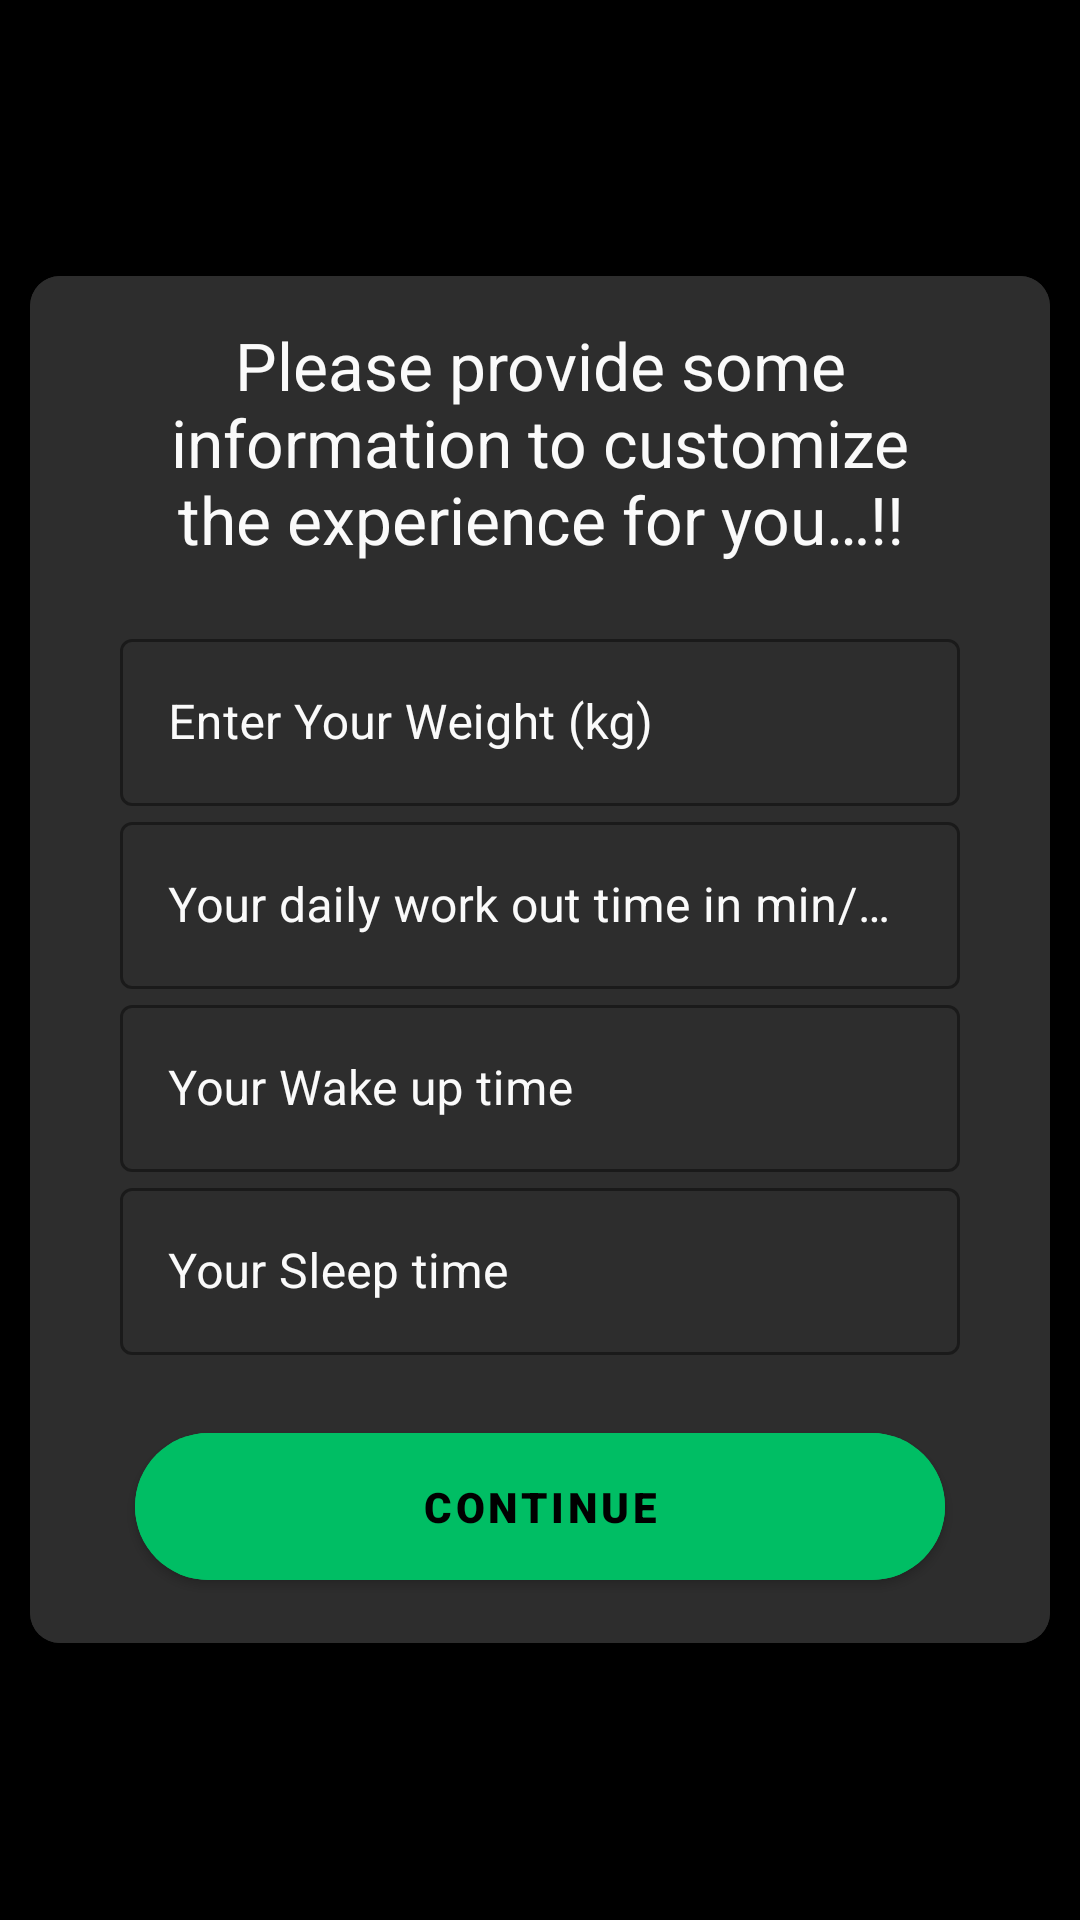

Write the Android layout XML for this screen, with the resource values it uses.
<!-- AndroidManifest.xml: application theme Theme.Health_And_Fitness -->
<!-- res/layout/activity_init_user_info.xml -->
<?xml version="1.0" encoding="utf-8"?>
<RelativeLayout xmlns:android="http://schemas.android.com/apk/res/android"
    xmlns:app="http://schemas.android.com/apk/res-auto"
    xmlns:tools="http://schemas.android.com/tools"
    android:layout_width="match_parent"
    android:layout_height="match_parent"
    android:background="@color/black"
    android:id="@+id/init_user_info_parent_layout"
    tools:context=".Water_Remainder.Activitys.InitUserInfoActivity">



    <com.google.android.material.card.MaterialCardView
        android:layout_width="match_parent"
        android:layout_height="wrap_content"
        android:layout_centerInParent="true"
        android:layout_gravity="center_vertical"
        android:layout_marginStart="10dp"
        android:layout_marginEnd="10dp"
        android:backgroundTint="@color/lblack"
        app:cardCornerRadius="10dp"
        app:cardElevation="10dp">

        <androidx.appcompat.widget.LinearLayoutCompat
            android:layout_width="match_parent"
            android:layout_height="wrap_content"
            android:layout_gravity="center"
            android:background="@color/lblack"
            android:padding="15dp"
            android:orientation="vertical">

            <TextView
                android:layout_width="match_parent"
                android:layout_height="wrap_content"
                android:text="@string/inituserinfo"
                android:textColor="@color/white"
                android:layout_marginStart="20dp"
                android:layout_marginEnd="20dp"
                android:layout_marginBottom="20dp"
                android:textSize="22sp"
                android:gravity="center" />

            <com.google.android.material.textfield.TextInputLayout
                android:id="@+id/wr_weight_field"
                style="@style/Widget.MaterialComponents.TextInputLayout.OutlinedBox"
                android:layout_width="match_parent"
                android:layout_height="wrap_content"
                android:layout_marginStart="15dp"
                android:layout_marginEnd="15dp"
                android:hint="@string/enter_your_weight_kg"
                android:textColorHint="@color/white"
                app:boxStrokeColor="@color/green"
                app:boxStrokeErrorColor="@color/error"
                app:counterTextColor="@color/green"
                app:errorIconTint="@color/error"
                app:errorTextAppearance="@color/error"
                app:errorTextColor="@color/error"
                app:hintTextColor="@color/green">

                <com.google.android.material.textfield.TextInputEditText
                    android:id="@+id/wr_weight"
                    android:layout_width="match_parent"
                    android:layout_height="wrap_content"
                    android:inputType="numberDecimal"
                    android:textColor="@color/white"
                    android:textCursorDrawable="@drawable/cursor_color" />

            </com.google.android.material.textfield.TextInputLayout>

            <com.google.android.material.textfield.TextInputLayout
                android:id="@+id/wr_workout_field"
                style="@style/Widget.MaterialComponents.TextInputLayout.OutlinedBox"
                android:layout_width="match_parent"
                android:layout_height="wrap_content"
                android:layout_marginStart="15dp"
                android:layout_marginEnd="15dp"
                android:hint="@string/your_daily_work_out_time_in_min_day"
                android:textColorHint="@color/white"
                app:boxStrokeColor="@color/green"
                app:boxStrokeErrorColor="@color/error"
                app:counterTextColor="@color/green"
                app:errorIconTint="@color/error"
                app:errorTextAppearance="@color/error"
                app:errorTextColor="@color/error"
                app:hintTextColor="@color/green">

                <com.google.android.material.textfield.TextInputEditText
                    android:id="@+id/wr_workout"
                    android:layout_width="match_parent"
                    android:layout_height="wrap_content"
                    android:inputType="numberDecimal"
                    android:textColor="@color/white"
                    android:textCursorDrawable="@drawable/cursor_color" />

            </com.google.android.material.textfield.TextInputLayout>

            <com.google.android.material.textfield.TextInputLayout
                android:id="@+id/wr_wakeuptime_field"
                style="@style/Widget.MaterialComponents.TextInputLayout.OutlinedBox"
                android:layout_width="match_parent"
                android:layout_height="wrap_content"
                android:layout_marginStart="15dp"
                android:layout_marginEnd="15dp"
                android:hint="@string/your_wake_up_time"
                android:textColorHint="@color/white"
                app:boxStrokeColor="@color/green"
                app:boxStrokeErrorColor="@color/error"
                app:counterTextColor="@color/green"
                app:errorIconTint="@color/error"
                app:errorTextAppearance="@color/error"
                app:errorTextColor="@color/error"
                app:hintTextColor="@color/green">

                <com.google.android.material.textfield.TextInputEditText
                    android:id="@+id/wr_wakeuptime"
                    android:layout_width="match_parent"
                    android:layout_height="wrap_content"
                    android:inputType="numberDecimal"
                    android:textColor="@color/white"
                    android:textCursorDrawable="@drawable/cursor_color" />

            </com.google.android.material.textfield.TextInputLayout>

            <com.google.android.material.textfield.TextInputLayout
                android:id="@+id/wr_sleeptime_field"
                style="@style/Widget.MaterialComponents.TextInputLayout.OutlinedBox"
                android:layout_width="match_parent"
                android:layout_height="wrap_content"
                android:layout_marginStart="15dp"
                android:layout_marginEnd="15dp"
                android:hint="@string/your_sleep_time"
                android:textColorHint="@color/white"
                app:boxStrokeColor="@color/green"
                app:boxStrokeErrorColor="@color/error"
                app:counterTextColor="@color/green"
                app:errorIconTint="@color/error"
                app:errorTextAppearance="@color/error"
                app:errorTextColor="@color/error"
                app:hintTextColor="@color/green">

                <com.google.android.material.textfield.TextInputEditText
                    android:id="@+id/wr_sleeptime"
                    android:layout_width="match_parent"
                    android:layout_height="wrap_content"
                    android:inputType="numberDecimal"
                    android:textColor="@color/white"
                    android:textCursorDrawable="@drawable/cursor_color" />

            </com.google.android.material.textfield.TextInputLayout>

            <com.google.android.material.button.MaterialButton
                android:id="@+id/btn_continue_info"
                android:layout_width="match_parent"
                android:layout_height="wrap_content"
                android:layout_centerHorizontal="true"
                android:layout_marginStart="20dp"
                android:layout_marginTop="20dp"
                android:layout_marginEnd="20dp"
                android:backgroundTint="@color/green"
                android:fontFamily="sans-serif-black"
                android:padding="15dp"
                android:text="@string/continue1"
                android:textColor="@color/black"
                android:textSize="14sp"
                app:cornerRadius="30dp" />
        </androidx.appcompat.widget.LinearLayoutCompat>



    </com.google.android.material.card.MaterialCardView>

</RelativeLayout>
<!-- resources referenced by this layout -->
<resources>
  <color name="black">#FF000000</color>
  <color name="error">#CF6679</color>
  <color name="green">#00BE64</color>
  <color name="lblack">#2D2D2D</color>
  <color name="white">#FAFAFA</color>
  <string name="continue1">Continue</string>
  <string name="enter_your_weight_kg">Enter Your Weight (kg)</string>
  <string name="inituserinfo">Please provide some information to customize the experience for you…!!</string>
  <string name="your_daily_work_out_time_in_min_day">Your daily work out time in min/day</string>
  <string name="your_sleep_time">Your Sleep time</string>
  <string name="your_wake_up_time">Your Wake up time</string>
  <style name="Theme.Health_And_Fitness" parent="Theme.MaterialComponents.DayNight.DarkActionBar">
          
          <item name="colorPrimary">@color/green</item>
          <item name="colorPrimaryVariant">@color/black</item>
          <item name="colorOnPrimary">@color/lblack</item>
          <item name="colorPrimaryContainer">@color/white</item>
          
          <item name="colorSecondary">@color/green</item>
          <item name="colorSecondaryVariant">@color/teal_700</item>
          <item name="colorOnSecondary">@color/black</item>
          
          <item name="android:statusBarColor">?attr/colorPrimaryVariant</item>
          
          <item name="android:navigationBarColor">@color/black</item>
          <item name="alertDialogTheme">@style/Theme.Health_And_Fitness.MaterialAlertDialog</item>
      </style>
  <color name="teal_700">#FF018786</color>
  <style name="Theme.Health_And_Fitness.MaterialAlertDialog" parent="@style/ThemeOverlay.MaterialComponents.MaterialAlertDialog">
          <item name="dialogCornerRadius">10dp</item>
  
      </style>
</resources>
